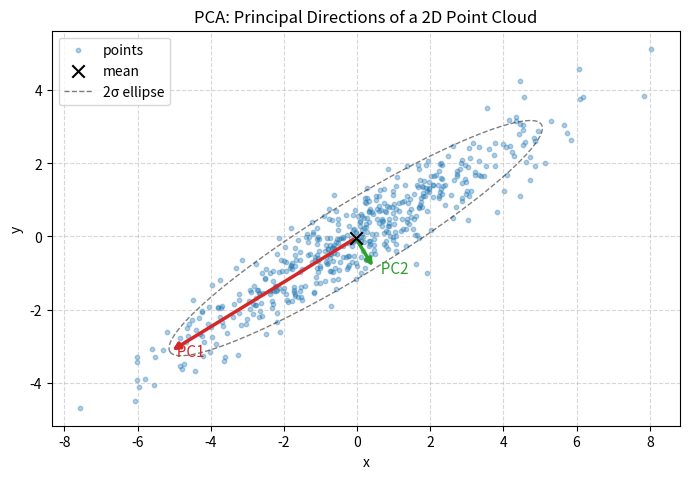

This chart was generated by the following Python code: (Note: this script raises an exception after producing the figure.)
# 学习内容：特征值、SVD、PCA 直觉
# 实践任务：对二维点云做 PCA 并画主方向

import sys
from pathlib import Path

import numpy as np
import matplotlib.pyplot as plt

# 让中文输出在 UTF-8 终端中正常显示（Windows 默认用 GBK，否则会乱码）
sys.stdout.reconfigure(encoding='utf-8')


def rotation_matrix(theta):
    """二维旋转矩阵（和第 2 天一样），用来造一个"倾斜"的点云。"""
    c, s = np.cos(theta), np.sin(theta)
    return np.array([[c, -s],
                     [s,  c]])


def main():
    rng = np.random.default_rng(42)
    n = 500

    # ---- 1. 造一个"有主方向"的倾斜点云 ----
    # 各向同性高斯 → 沿 x 拉长、y 压扁 → 旋转 30°，让主方向不沿坐标轴
    X = rng.normal(0.0, 1.0, (n, 2))
    X[:, 0] *= 3.0
    X[:, 1] *= 0.5
    X = X @ rotation_matrix(np.deg2rad(30.0)).T   # 每个点绕原点旋转 30°

    # ---- 2. PCA 三步：中心化 → 协方差 → 特征分解 ----
    Xc = X - X.mean(axis=0)
    cov = (Xc.T @ Xc) / (n - 1)

    eigvals, eigvecs = np.linalg.eigh(cov)        # 升序
    order = np.argsort(eigvals)[::-1]             # 改成降序
    eigvals = eigvals[order]
    eigvecs = eigvecs[:, order]

    # ---- 3. SVD 能得到同样的结果：协方差特征值 = 奇异值²/(n-1) ----
    U, S, Vt = np.linalg.svd(Xc, full_matrices=False)
    var_from_svd = S ** 2 / (n - 1)

    # ---- 4. 打印验证 ----
    print('协方差矩阵 =\n', np.round(cov, 3))
    print('特征值（= 各主方向的方差）:', np.round(eigvals, 3))
    print('SVD: σ²/(n-1)            :', np.round(var_from_svd, 3))
    print('特征向量（主方向，按列）=\n', np.round(eigvecs, 4))

    pc1 = eigvecs[:, 0]
    angle = np.degrees(np.arctan2(pc1[1], pc1[0]))
    print(f'恢复出的主方向与 x 轴夹角 ≈ {angle:.1f}°（真实 30°，符号可能相反）')

    # ---- 5. 画图：散点 + 均值 + 主方向箭头 + 2σ 椭圆 ----
    fig, ax = plt.subplots(figsize=(7, 7))
    ax.scatter(X[:, 0], X[:, 1], s=10, alpha=0.35, color='tab:blue', label='points')

    mean = X.mean(axis=0)
    ax.scatter(*mean, color='black', marker='x', s=80, zorder=5, label='mean')

    colors = ['tab:red', 'tab:green']
    for i in range(2):
        length = 2.0 * np.sqrt(eigvals[i])        # 2 个标准差
        end = mean + length * eigvecs[:, i]
        ax.annotate('', xy=tuple(end), xytext=tuple(mean),
                    arrowprops=dict(arrowstyle='-|>', color=colors[i], lw=2.5))
        ax.text(end[0], end[1], f'  PC{i + 1}', color=colors[i],
                fontsize=11, va='center')

    # 2σ 置信椭圆：在主轴坐标系里画圆，再映射回原坐标系
    t = np.linspace(0, 2 * np.pi, 200)
    circle = np.vstack([np.cos(t), np.sin(t)])                    # (2, 200)
    ellipse = mean[:, None] + eigvecs @ (2 * np.sqrt(eigvals)[:, None] * circle)
    ax.plot(ellipse[0], ellipse[1], 'k--', linewidth=1, alpha=0.5, label='2σ ellipse')

    ax.set_aspect('equal')
    ax.set_xlabel('x')
    ax.set_ylabel('y')
    ax.set_title('PCA: Principal Directions of a 2D Point Cloud')
    ax.legend()
    ax.grid(True, linestyle='--', alpha=0.5)

    fig.tight_layout()
    out_path = Path(__file__).parent / 'pca_directions.png'
    fig.savefig(out_path, dpi=150, bbox_inches='tight')
    print(f'图片已保存为 {out_path}')
    plt.show()


if __name__ == '__main__':
    main()
